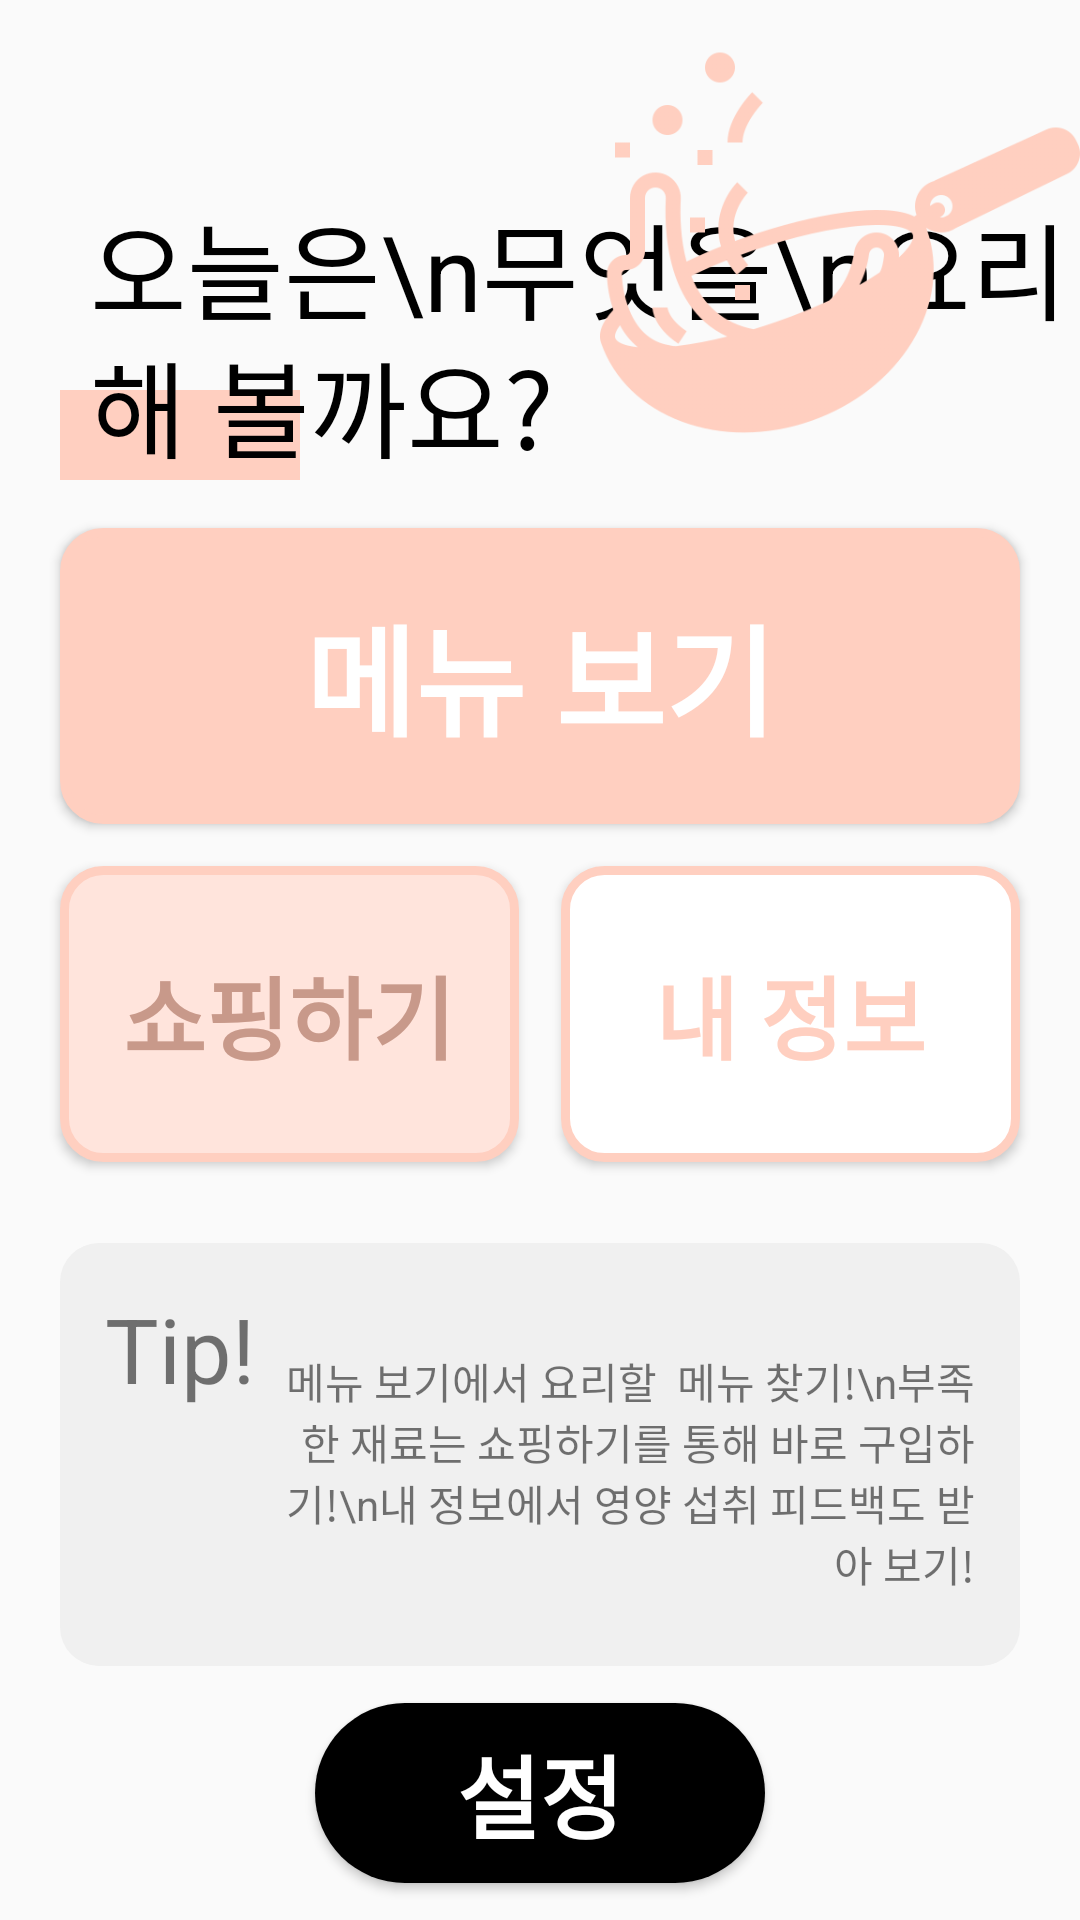

This screen was rendered from an Android layout file. Write that file and the resources it references.
<!-- AndroidManifest.xml: application theme Theme.SDTest -->
<!-- res/layout/activity_home.xml -->
<?xml version="1.0" encoding="utf-8"?>
<LinearLayout xmlns:android="http://schemas.android.com/apk/res/android"
    xmlns:app="http://schemas.android.com/apk/res-auto"
    xmlns:tools="http://schemas.android.com/tools"
    android:layout_width="match_parent"
    android:layout_height="match_parent"
    android:orientation="vertical"
    tools:context=".HomeUI.HomeActivity">

    <LinearLayout
        android:layout_width="match_parent"
        android:layout_height="0dp"
        android:layout_weight="3">

        <FrameLayout
            android:layout_width="match_parent"
            android:layout_height="wrap_content">

            <View
                android:layout_width="80dp"
                android:layout_height="30dp"
                android:layout_gravity="bottom"
                android:layout_marginLeft="20dp"
                android:background="@color/pink3" />

            <TextView
                android:id="@+id/tv_home_title"
                android:layout_width="wrap_content"
                android:layout_height="wrap_content"
                android:layout_gravity="bottom"
                android:layout_marginLeft="30dp"
                android:lineSpacingExtra="-5dp"
                android:text="오늘은\n무엇을\n요리해 볼까요?"
                android:textColor="@color/black"
                android:textSize="35dp" />

            <ImageView
                android:layout_width="160dp"
                android:layout_height="160dp"
                android:layout_gravity="right"
                android:background="@drawable/cooking" />
        </FrameLayout>
    </LinearLayout>

    <LinearLayout
        android:layout_width="match_parent"
        android:layout_height="0dp"
        android:layout_weight="2"
        android:gravity="center">

        <Button
            android:id="@+id/btn_home_menu"
            android:layout_width="match_parent"
            android:layout_height="match_parent"
            android:layout_marginHorizontal="20dp"
            android:layout_marginVertical="7dp"
            android:background="@drawable/button2"
            android:text="메뉴 보기"
            android:textColor="@color/white"
            android:textSize="40dp"
            android:textStyle="bold" />
    </LinearLayout>


    <LinearLayout
        android:layout_width="match_parent"
        android:layout_height="0dp"
        android:layout_weight="2"
        android:gravity="center">

        <Button
            android:id="@+id/btn_home_shop"
            android:layout_width="0dp"
            android:layout_height="match_parent"
            android:layout_marginVertical="7dp"
            android:layout_marginLeft="20dp"
            android:layout_marginRight="7dp"
            android:layout_weight="1"
            android:background="@drawable/button4"
            android:text="쇼핑하기"
            android:textColor="@color/pink4"
            android:textSize="30dp"
            android:textStyle="bold" />

        <Button
            android:id="@+id/btn_home_info"
            android:layout_width="0dp"
            android:layout_height="match_parent"
            android:layout_marginVertical="7dp"
            android:layout_marginLeft="7dp"
            android:layout_marginRight="20dp"
            android:layout_weight="1"
            android:background="@drawable/button1"
            android:text="내 정보"
            android:textColor="@color/pink3"
            android:textSize="30dp"
            android:textStyle="bold" />
    </LinearLayout>

    <LinearLayout
        android:layout_width="match_parent"
        android:layout_height="0dp"
        android:layout_marginHorizontal="20dp"
        android:layout_marginTop="20dp"
        android:layout_weight="2.5"
        android:background="@drawable/button8">

        <TextView
            android:layout_width="wrap_content"
            android:layout_height="wrap_content"
            android:layout_marginLeft="15dp"
            android:layout_marginTop="15dp"
            android:text="Tip!"
            android:textSize="30dp" />

        <LinearLayout
            android:layout_width="match_parent"
            android:layout_height="match_parent"
            android:gravity="right">

            <TextView
                android:id="@+id/tv_home_tip"
                android:layout_width="wrap_content"
                android:layout_height="wrap_content"
                android:layout_gravity="bottom"
                android:layout_marginRight="15dp"
                android:layout_marginBottom="12dp"
                android:gravity="right"
                android:text="메뉴 보기에서 요리할  메뉴 찾기!\n부족한 재료는 쇼핑하기를 통해 바로 구입하기!\n내 정보에서 영양 섭취 피드백도 받아 보기!"
                android:textSize="14dp" />
        </LinearLayout>

    </LinearLayout>

    <LinearLayout
        android:layout_width="match_parent"
        android:layout_height="0dp"
        android:layout_weight="1.5"
        android:gravity="center">

        <Button
            android:layout_width="150dp"
            android:layout_height="60dp"
            android:background="@drawable/button7"
            android:text="설정"
            android:textColor="@color/white"
            android:textSize="30dp"
            android:textStyle="bold" />
    </LinearLayout>

</LinearLayout>
<!-- resources referenced by this layout -->
<resources>
  <color name="black">#FF000000</color>
  <color name="pink3">#ffcfc0</color>
  <color name="pink4">#c8998a</color>
  <color name="white">#FFFFFFFF</color>
  <!-- drawable button1 (drawable) -->
  <?xml version="1.0" encoding="utf-8"?>
  <shape xmlns:android="http://schemas.android.com/apk/res/android"
      android:shape="rectangle">
  
      <solid android:color="@color/white" />
      <stroke
          android:width="3dp"
          android:color="@color/pink3" />
      <size
          android:width="100dp"
          android:height="70dp" />
      <corners android:radius="13dp" />
  </shape>
  <!-- drawable button2 (drawable) -->
  <?xml version="1.0" encoding="utf-8"?>
  <shape xmlns:android="http://schemas.android.com/apk/res/android"
      android:shape="rectangle">
  
      <solid android:color="@color/pink3" />
      <stroke
          android:width="3dp"
          android:color="@color/pink3" />
      <size
          android:width="100dp"
          android:height="70dp" />
      <corners android:radius="13dp" />
  </shape>
  <!-- drawable button4 (drawable) -->
  <?xml version="1.0" encoding="utf-8"?>
  <shape xmlns:android="http://schemas.android.com/apk/res/android"
      android:shape="rectangle">
  
      <solid android:color="@color/pink2" />
      <stroke
          android:width="3dp"
          android:color="@color/pink3" />
      <size
          android:width="100dp"
          android:height="70dp" />
      <corners android:radius="13dp" />
  </shape>
  <!-- drawable button7 (drawable) -->
  <?xml version="1.0" encoding="utf-8"?>
  <shape xmlns:android="http://schemas.android.com/apk/res/android"
      android:shape="rectangle">
  
      <solid android:color="@color/black" />
      <size
          android:width="100dp"
          android:height="70dp" />
      <corners android:radius="30dp" />
  </shape>
  <!-- drawable button8 (drawable) -->
  <?xml version="1.0" encoding="utf-8"?>
  <shape xmlns:android="http://schemas.android.com/apk/res/android"
      android:shape="rectangle">
  
      <solid android:color="#f0f0f0" />
      <size
          android:width="100dp"
          android:height="70dp" />
      <corners android:radius="13dp" />
  </shape>
  <!-- drawable cooking: png bitmap (drawable, 44940 bytes) -->
  <style name="Theme.SDTest" parent="Theme.AppCompat.Light">
          
          <item name="colorPrimary">@color/white</item>
          <item name="colorPrimaryVariant">@color/white</item>
          <item name="colorOnPrimary">@color/black</item>
          
          <item name="colorSecondary">@color/teal_200</item>
          <item name="colorSecondaryVariant">@color/teal_700</item>
          <item name="colorOnSecondary">@color/black</item>
          
          <item name="android:statusBarColor">@color/white</item>
          <item name="android:windowLightStatusBar">true</item>
          
          <item name="windowNoTitle">true</item>
      </style>
  <color name="pink2">#ffe4dc</color>
  <color name="teal_200">#FF03DAC5</color>
  <color name="teal_700">#FF018786</color>
</resources>
